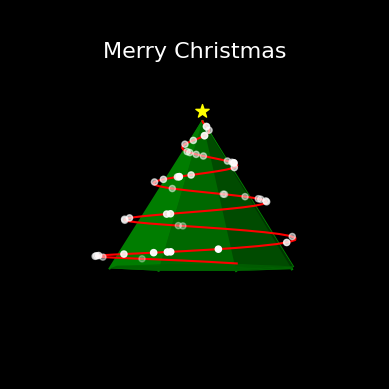

Reproduce this figure in Python. (Note: this script raises an exception after producing the figure.)
import numpy as np
import matplotlib
import matplotlib.pyplot as plt
from mpl_toolkits import mplot3d
import matplotlib.animation as animation


fig = plt.figure(facecolor='black')
ax = plt.axes(projection='3d')
ax.set_facecolor('black')


n_vertices = 8
angle = 2 * np.pi / n_vertices
radius = 0.5
x = radius * np.cos(np.arange(0, 2 * np.pi, angle))
y = radius * np.sin(np.arange(0, 2 * np.pi, angle))



x = np.append(x, x[0])
y = np.append(y, y[0])
z = np.zeros(len(x))
veritices = np.column_stack((x, y,z))
apex = np.array([0, 0, 1])


for i in range(len(x)):
    ax.plot([veritices[i, 0], apex[0]], [veritices[i, 1], apex[1]], [veritices[i, 2], apex[2]], color='green', zorder = 2)


ax.plot_trisurf(np.append(x, apex[0]), np.append(y, apex[1]), np.append(z, apex[2]), color='green', zorder=2)
ax.plot_trisurf(x, y, z, color='green', alpha=1, zorder = 2)

z_new = np.linspace(0, 1, 100)
x_new = z_new * np.sin(25 * z_new)
y_new = z_new * np.cos(25 * z_new)
ax.plot3D(0.6*x_new, 0.6* y_new, -z_new+1, 'red', zorder = 5)

z_new1 = np.random.uniform(0, 1, 50)
x_new1 = z_new1 * np.sin(25 * z_new1)
y_new1 = z_new1 * np.cos(25 * z_new1)
ax.scatter3D(0.6*x_new1, 0.6* y_new1, -z_new1+1, color = 'white',marker = 'o', zorder = 70)

ax.scatter(apex[0], apex[1], apex[2] + 0.07, color='yellow', marker='*', s=100)


plt.title('Merry Christmas', color='white', fontsize=16, fontfamily='serif', fontname='Lucida Handwriting', y =0.92)


def _frame_update(index):
    ax.view_init(index * 0, index * 3)
    return

anim = animation.FuncAnimation(
    fig,
    _frame_update,
    interval=50,
    cache_frame_data=False,
    frames=100,
)

ax.set_axis_off()



anim.save('animationtree.gif', writer='imagemagick')
plt.show()
#nie umiałam zrobić tak aby ta czerowna spirala była na tym ostrosłupie, udajmy że tak miało być